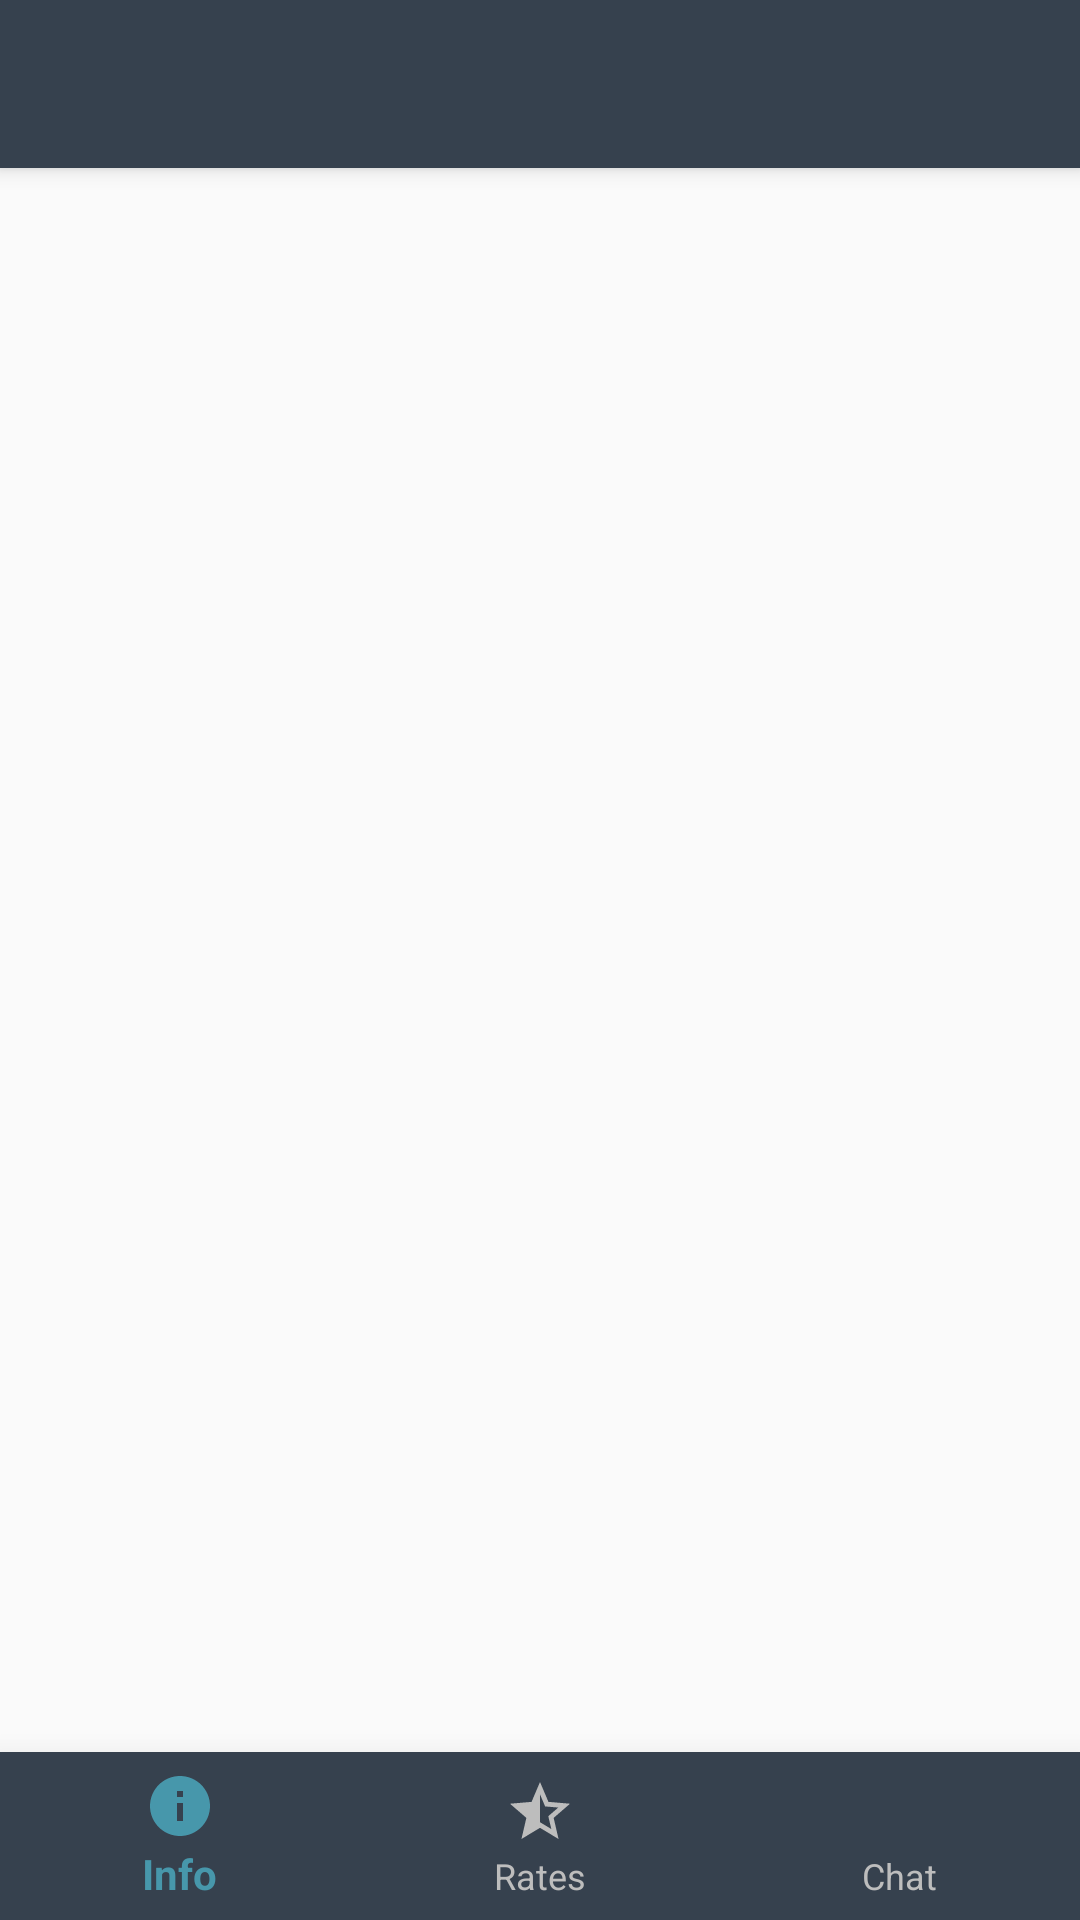

Android layout source for this screen:
<!-- AndroidManifest.xml: application theme AppTheme -->
<!-- res/layout/activity_main.xml -->
<?xml version="1.0" encoding="utf-8"?>
<RelativeLayout xmlns:android="http://schemas.android.com/apk/res/android"
    xmlns:app="http://schemas.android.com/apk/res-auto"
    xmlns:tools="http://schemas.android.com/tools"
    android:layout_width="match_parent"
    android:layout_height="match_parent"
    android:orientation="horizontal"
    tools:context=".MainActivity">

    <include layout="@layout/toolbar"
        android:id="@+id/toolbar"/>

    <androidx.viewpager.widget.ViewPager
        android:id="@+id/viewPager"
        android:layout_width="match_parent"
        android:layout_height="match_parent"
        android:layout_below="@id/toolbar"
        android:layout_above="@id/bottonNavigation" />

    <com.google.android.material.bottomnavigation.BottomNavigationView
        android:id="@+id/bottonNavigation"
        android:layout_width="match_parent"
        android:layout_height="wrap_content"
        android:layout_alignParentBottom="true"
        android:background="@color/colorPrimary"
        app:menu="@menu/botton_nav_menu"
        app:elevation="16dp"
        app:itemIconTint="@drawable/botton_nav_color"
        app:itemTextColor="@drawable/botton_nav_color"/>
</RelativeLayout>
<!-- res/layout/toolbar.xml (included above) -->
<?xml version="1.0" encoding="utf-8"?>
<androidx.appcompat.widget.Toolbar
    xmlns:android="http://schemas.android.com/apk/res/android"
    xmlns:app="http://schemas.android.com/apk/res-auto"
    android:layout_width="match_parent"
    android:layout_height="?android:attr/actionBarSize"
    android:background="?attr/colorPrimary"
    android:elevation="4dp"
    app:titleTextColor="@color/white" />
<!-- resources referenced by this layout -->
<resources>
  <color name="colorPrimary">#36414E</color>
  <color name="white">#FFF</color>
  <!-- drawable botton_nav_color (drawable) -->
  <?xml version="1.0" encoding="utf-8"?>
  <selector xmlns:android="http://schemas.android.com/apk/res/android">
      <item android:color="@color/colorAccent" android:state_checked="true" />
      <item android:color="@color/colorDivider" android:state_checked="false" />
  </selector>
  <style name="AppTheme" parent="Theme.AppCompat.DayNight.NoActionBar">
          
          <item name="colorPrimary">@color/colorPrimary</item>
          <item name="colorPrimaryDark">@color/colorPrimaryDark</item>
          <item name="colorAccent">@color/colorAccent</item>
  
          <item name="android:editTextColor">@color/colorPrimaryText</item>
          <item name="android:textColorHint">@color/colorSecondaryText</item>
  
          <item name="android:windowNoTitle">true</item>
      </style>
  <color name="colorAccent">#4797AB</color>
  <color name="colorDivider">#BDBDBD</color>
  <color name="colorPrimaryDark">#262E37</color>
  <color name="colorPrimaryText">#FFFFFF</color>
  <color name="colorSecondaryText">#bdbdbd</color>
</resources>
